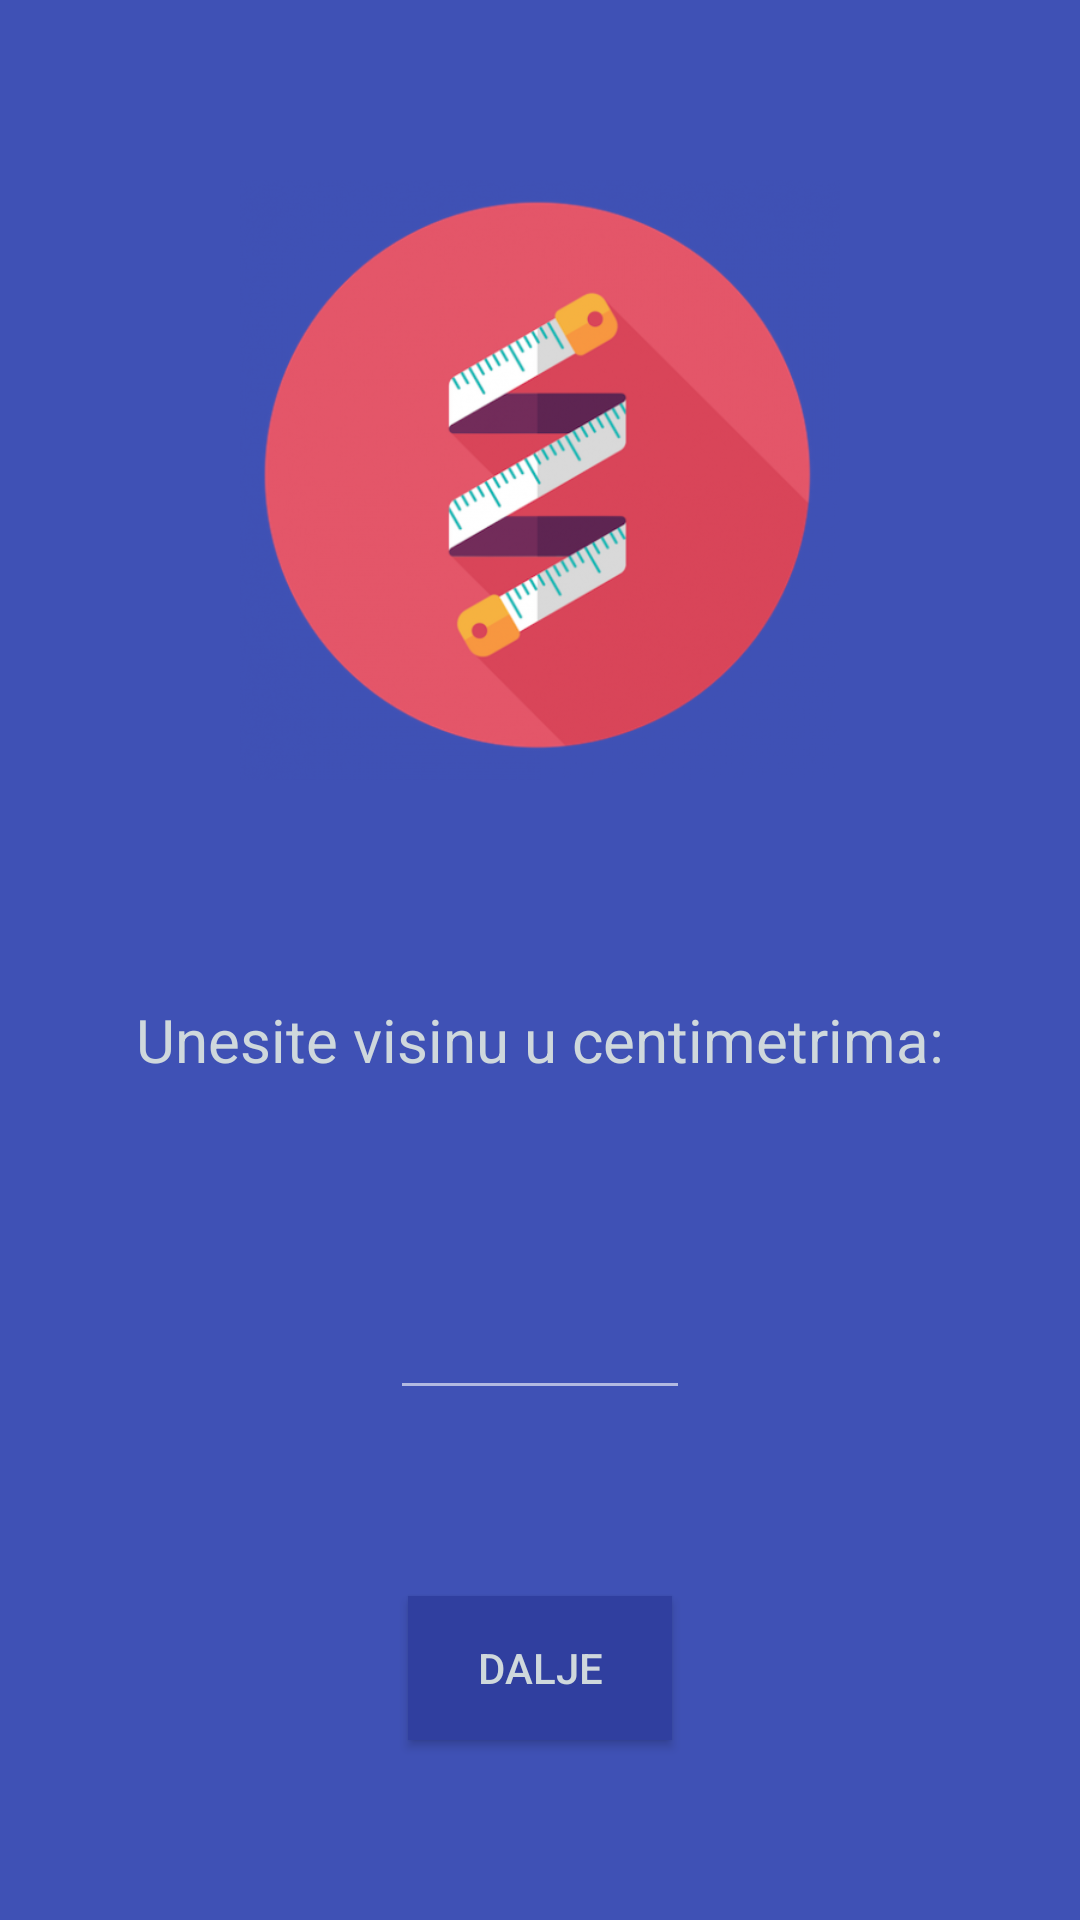

Produce the Android XML layout that renders to this screen, including the resource entries it uses.
<!-- AndroidManifest.xml: application theme Moja -->
<!-- res/layout/activity_visina.xml -->
<?xml version="1.0" encoding="utf-8"?>
<RelativeLayout xmlns:android="http://schemas.android.com/apk/res/android"
    xmlns:app="http://schemas.android.com/apk/res-auto"
    xmlns:tools="http://schemas.android.com/tools"
    android:layout_width="match_parent"
    android:layout_height="match_parent"
    android:visibility="visible"
    tools:context=".Kilaza">

    <ImageView
        android:id="@+id/imagescale"
        android:layout_width="200dp"
        android:layout_height="200dp"
        android:layout_alignParentTop="true"
        android:layout_centerHorizontal="true"
        android:layout_marginTop="60dp"
        android:contentDescription="scale"
        android:scaleType="fitCenter"
        app:srcCompat="@drawable/height" />

    <TextView
        android:id="@+id/textView"
        android:layout_width="wrap_content"
        android:layout_height="wrap_content"
        android:layout_alignParentBottom="true"
        android:layout_centerHorizontal="true"
        android:layout_marginBottom="280dp"
        android:text="Unesite visinu u centimetrima:"
        android:textColor="@color/offwhite"
        android:textSize="20dp" />

    <EditText
        android:id="@+id/textinput"
        android:layout_width="100dp"
        android:layout_height="wrap_content"
        android:layout_alignParentBottom="true"
        android:layout_centerHorizontal="true"
        android:layout_marginBottom="170dp"
        android:ems="10"
        android:inputType="numberDecimal"
        android:textAlignment="center"
        android:textColorHint="@color/colorPrimaryDark" />

    <Button
        android:id="@+id/dalje"
        style="@style/Widget.AppCompat.Button"
        android:layout_width="wrap_content"
        android:layout_height="wrap_content"
        android:layout_alignParentBottom="true"
        android:layout_centerHorizontal="true"
        android:layout_marginBottom="60dp"
        android:background="@color/colorPrimaryDark"
        android:text="DALJE"
        android:textColor="@color/offwhite" />


</RelativeLayout>
<!-- resources referenced by this layout -->
<resources>
  <color name="colorPrimaryDark">#303f9f</color>
  <color name="offwhite">#cfd8dc</color>
  <!-- drawable height: png bitmap (drawable, 181440 bytes) -->
  <style name="Moja" parent="Theme.AppCompat.Light.NoActionBar">
          <item name="colorPrimary">@color/colorPrimary</item>
          <item name="android:colorBackground">@color/colorPrimary</item>
          <item name="colorAccent">@android:color/background_light</item>
          <item name="android:colorForeground">@android:color/background_light</item>
          <item name="android:navigationBarColor">@color/colorPrimary</item>
          <item name="android:statusBarColor">@color/colorPrimary</item>
          <item name="colorPrimaryDark">@color/colorPrimaryDark</item>
      </style>
  <color name="colorPrimary">#3f51b5</color>
</resources>
